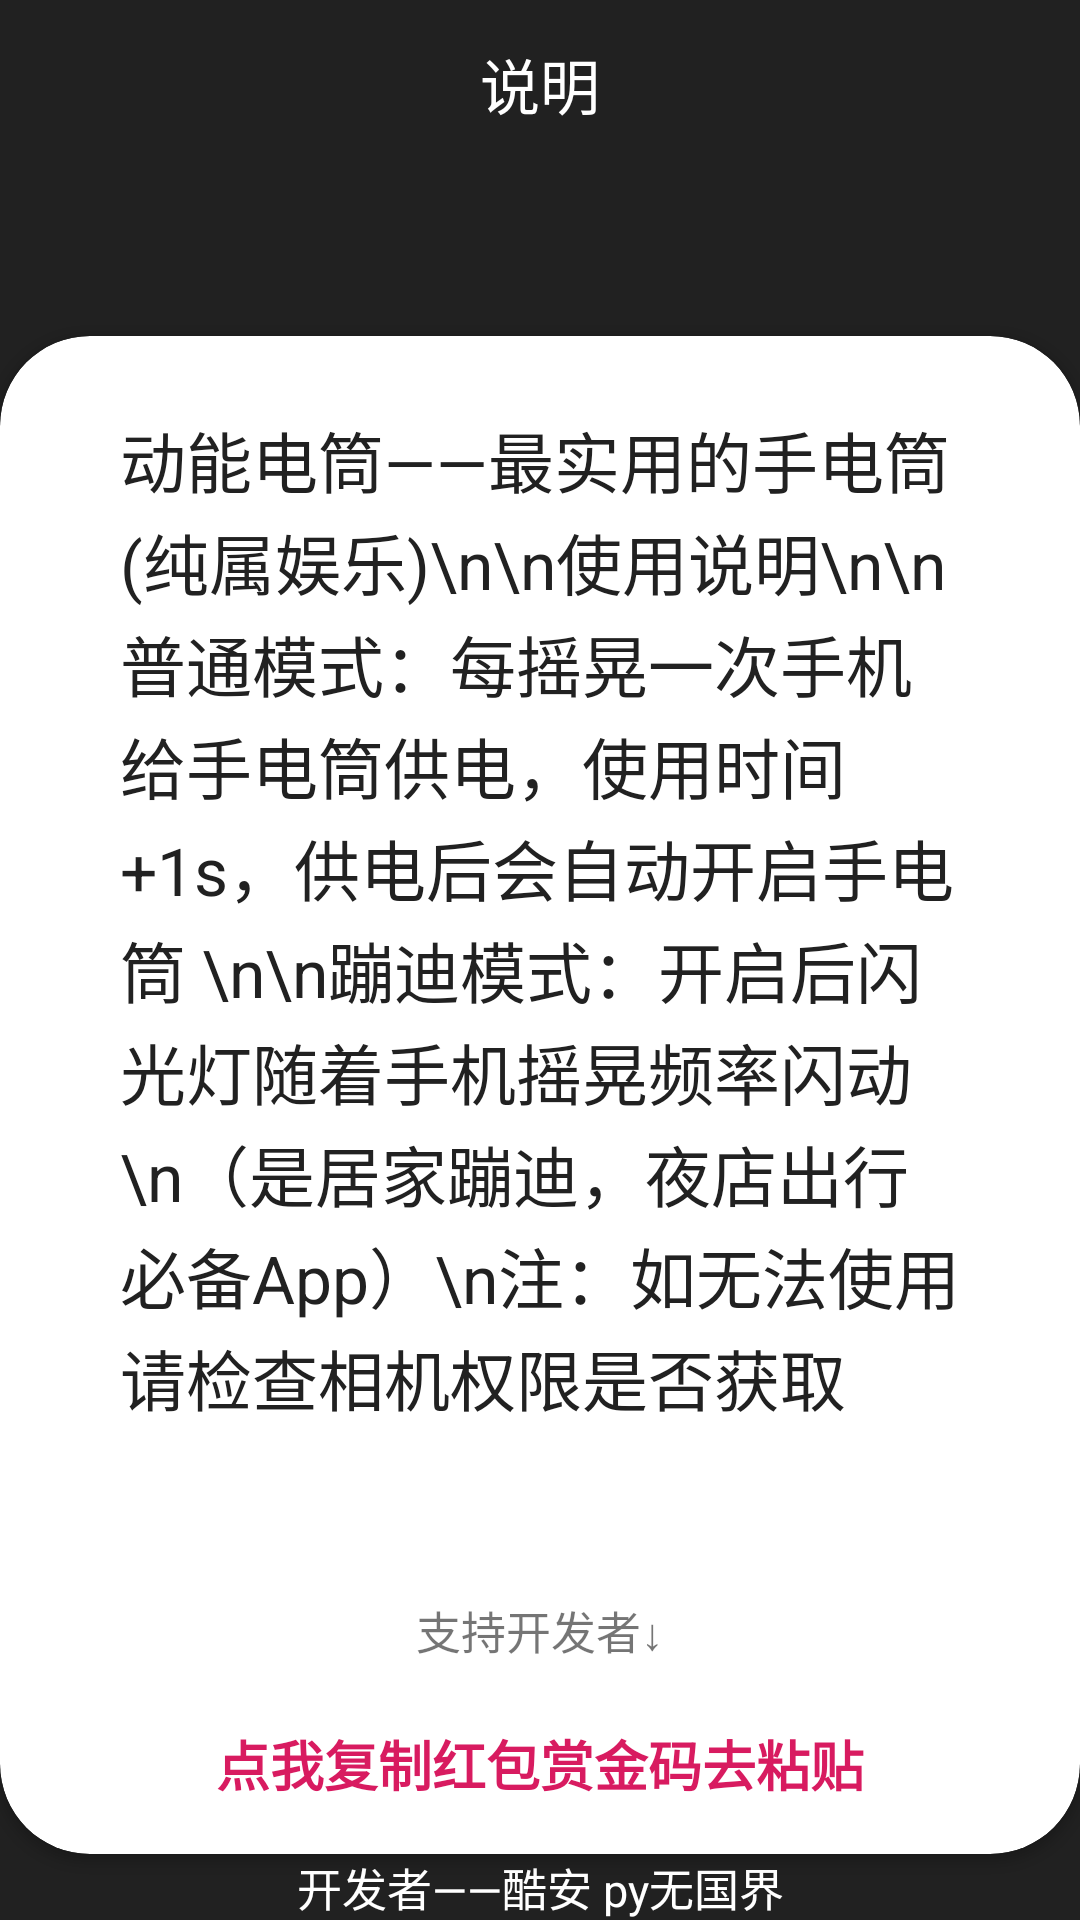

Produce the Android XML layout that renders to this screen, including the resource entries it uses.
<!-- AndroidManifest.xml: application theme AppTheme -->
<!-- res/layout/activity_about.xml -->
<?xml version="1.0" encoding="utf-8"?>
<RelativeLayout
    xmlns:android="http://schemas.android.com/apk/res/android"
    xmlns:app="http://schemas.android.com/apk/res-auto"
    xmlns:tools="http://schemas.android.com/tools"
    android:layout_width="match_parent"
    android:layout_height="match_parent"
    android:background="@color/colorPrimary"
    tools:context=".AboutActivity"
    tools:layout_editor_absoluteY="25dp">

    <android.support.v7.widget.Toolbar
        android:id="@+id/toolbar"
        android:layout_width="match_parent"
        android:layout_height="wrap_content"
        app:popupTheme="@style/AppTheme.PopupOverlay"
        app:theme="@style/AppTheme.PopupOverlay">

        <TextView
            android:layout_width="wrap_content"
            android:layout_height="wrap_content"
            android:layout_gravity="center"
            android:text="说明"
            android:textColor="@color/white"
            android:textSize="20sp" />


    </android.support.v7.widget.Toolbar>

    <android.support.v7.widget.CardView
        android:layout_width="match_parent"
        android:layout_height="500dp"

        android:layout_above="@+id/textView4"
        android:layout_below="@+id/toolbar"
        android:layout_marginTop="56dp"
        app:cardCornerRadius="30dp">

        <RelativeLayout
            android:layout_width="match_parent"
            android:layout_height="match_parent">

            <TextView
                android:id="@+id/textView2"
                android:layout_width="wrap_content"
                android:layout_height="wrap_content"
                android:layout_above="@+id/tv_zhichi"
                android:layout_alignParentStart="true"
                android:layout_alignParentTop="true"
                android:layout_alignParentEnd="true"
                android:layout_marginStart="40dip"
                android:layout_marginTop="25dip"
                android:layout_marginEnd="40dip"
                android:lineSpacingExtra="2dip"
                android:layout_marginBottom="20dip"
                android:text="动能电筒——最实用的手电筒(纯属娱乐)\n\n使用说明\n\n普通模式：每摇晃一次手机给手电筒供电，使用时间+1s，供电后会自动开启手电筒 \n\n蹦迪模式：开启后闪光灯随着手机摇晃频率闪动\n（是居家蹦迪，夜店出行必备App）\n注：如无法使用请检查相机权限是否获取"
                android:textColor="@color/colorPrimary"
                android:textSize="10dip"
                app:autoSizeTextType="uniform"/>

            <TextView
                android:id="@+id/tv_zhichi"
                android:layout_width="wrap_content"
                android:layout_height="wrap_content"
                android:layout_above="@+id/tv_HongBao"
                android:layout_centerHorizontal="true"
                android:layout_marginBottom="20dip"
                android:text="支持开发者↓"
                android:textSize="15dip"
                app:autoSizeTextType="uniform" />

            <TextView
                android:id="@+id/tv_HongBao"
                android:layout_width="wrap_content"
                android:layout_height="wrap_content"
                android:layout_alignParentBottom="true"
                android:layout_centerHorizontal="true"
                android:layout_marginBottom="17dip"
                android:text="点我复制红包赏金码去粘贴"
                android:textColor="@color/colorAccent"
                android:textSize="18dip"
                android:textStyle="bold"
                app:autoSizeTextType="uniform"/>


        </RelativeLayout>

    </android.support.v7.widget.CardView>







    <TextView
        android:id="@+id/textView4"
        android:layout_width="match_parent"
        android:layout_height="wrap_content"
        android:layout_alignParentBottom="true"
        android:gravity="center"
        android:text="开发者——酷安 py无国界"
        android:textSize="15dip"
        android:textColor="@color/white" />


</RelativeLayout>
<!-- resources referenced by this layout -->
<resources>
  <color name="colorAccent">#D81B60</color>
  <color name="colorPrimary">#212121</color>
  <color name="white">#ffffff</color>
  <style name="AppTheme.PopupOverlay" parent="ThemeOverlay.AppCompat.Light">
          
          <item name="android:itemBackground">@color/colorPrimary</item>
          
          <item name="android:textColorPrimary">@color/white</item>
          <item name="colorControlNormal">@color/white</item>
          
          <item name="overlapAnchor">false</item>
      </style>
  <style name="AppTheme" parent="Theme.AppCompat.Light.NoActionBar">
          
          <item name="colorPrimary">@color/colorPrimary</item>
          <item name="colorPrimaryDark">@color/colorPrimaryDark</item>
          <item name="colorAccent">@color/colorAccent</item>
      </style>
  <color name="colorPrimaryDark">#212121</color>
</resources>
